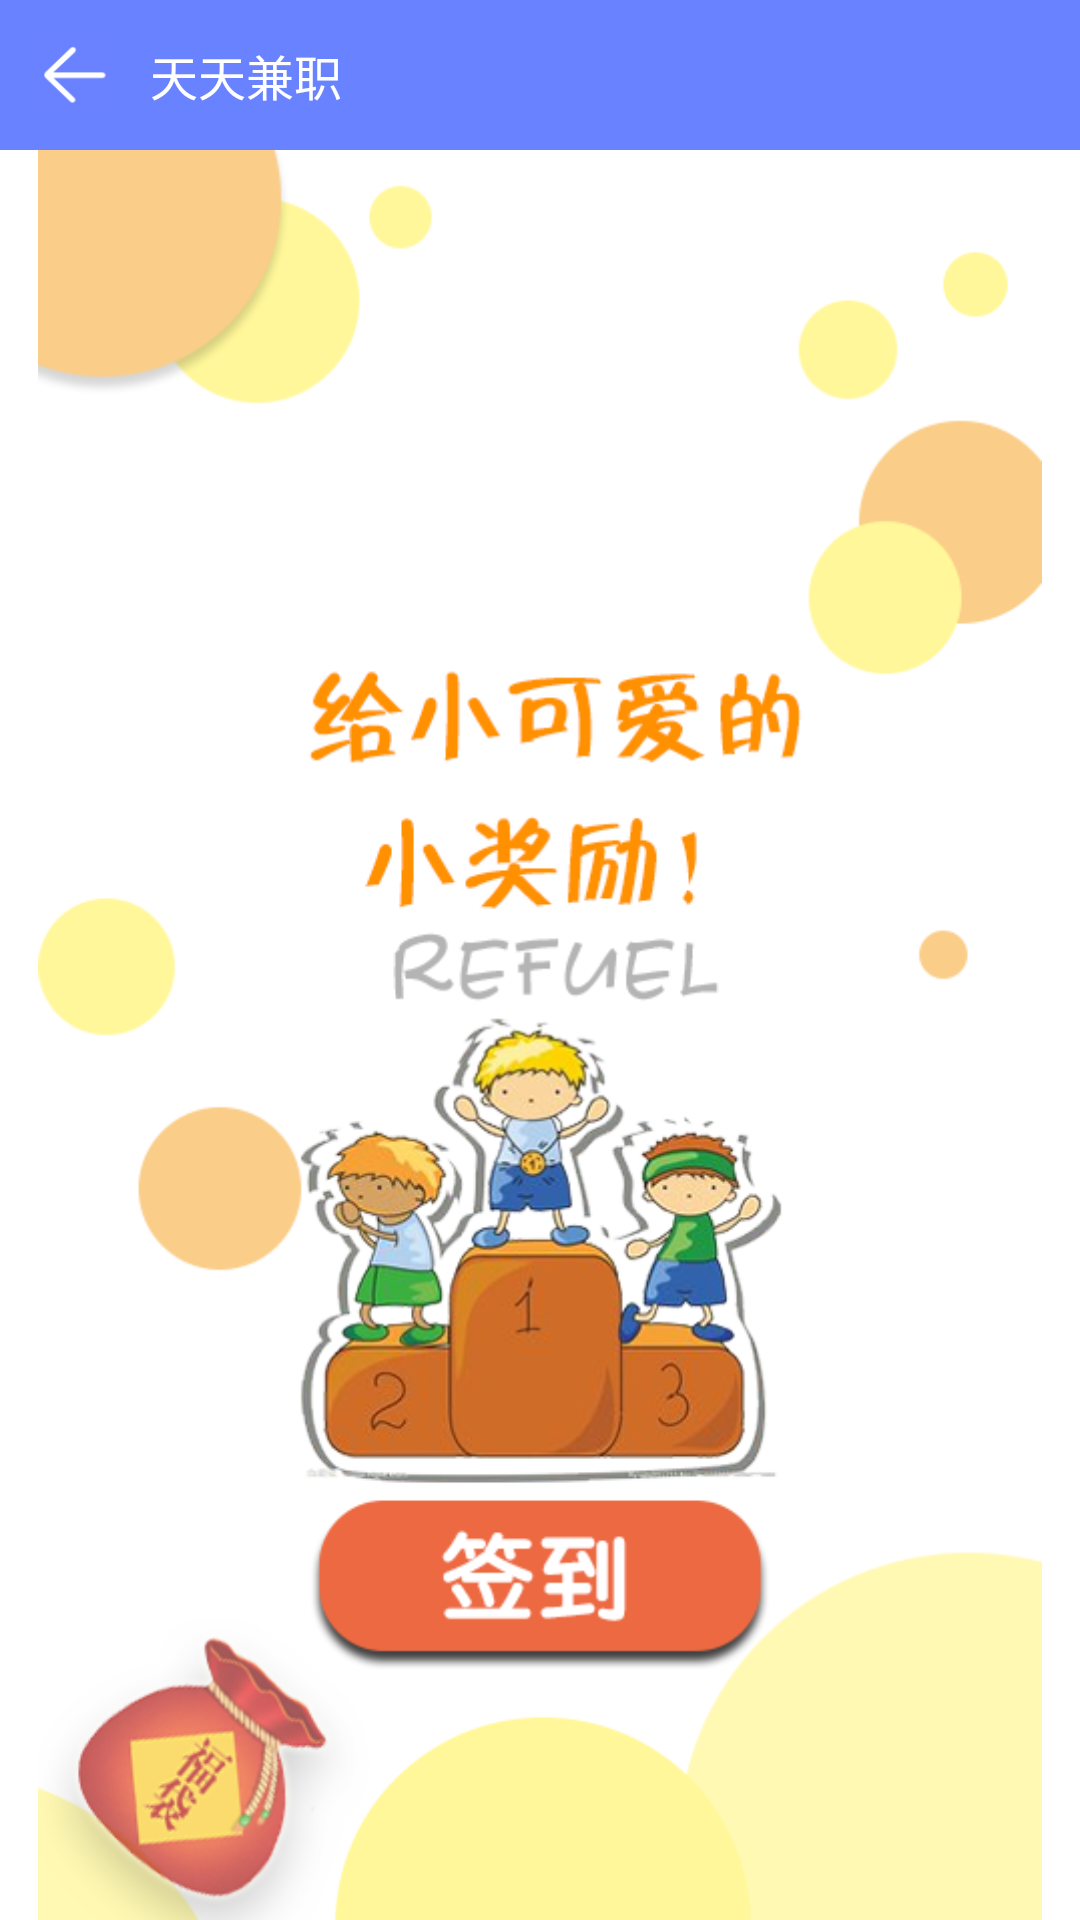

Write the Android layout XML for this screen, with the resource values it uses.
<!-- AndroidManifest.xml: application theme AppTheme -->
<!-- res/layout/activity_sign_in.xml -->
<?xml version="1.0" encoding="utf-8"?>
<LinearLayout xmlns:android="http://schemas.android.com/apk/res/android"
    xmlns:app="http://schemas.android.com/apk/res-auto"
    xmlns:tools="http://schemas.android.com/tools"
    android:layout_width="match_parent"
    android:layout_height="match_parent"
    android:orientation="vertical"
    android:background="@color/white"
    tools:context="com.xmsj.tiantianjianzhi.ui.Activity.SignInActivity">
    <include layout="@layout/main_title_bar"/>
    <ImageView
        android:id="@+id/iv_signing"
        android:layout_width="match_parent"
        android:layout_height="match_parent"
        android:src="@drawable/singin_bg"
        android:scaleType="fitCenter" />
</LinearLayout>
<!-- res/layout/main_title_bar.xml (included above) -->
<?xml version="1.0" encoding="utf-8"?>
<RelativeLayout
    xmlns:android="http://schemas.android.com/apk/res/android"
    android:layout_width="match_parent"
    android:layout_height="50dp"
    android:background="@color/colorAccent">
    <ImageView
        android:id="@+id/iv_back"
        android:layout_width="50dp"
        android:layout_height="50dp"
        android:src="@drawable/icon_back"
        android:padding="12dp"/>
    <TextView
        android:id="@+id/tv_title"
        android:layout_width="wrap_content"
        android:layout_height="wrap_content"
        android:text="@string/app_name"
        android:textColor="@color/white"
        android:textSize="16sp"
        android:layout_toRightOf="@id/iv_back"
        android:layout_centerVertical="true"/>
</RelativeLayout>
<!-- resources referenced by this layout -->
<resources>
  <color name="colorAccent">#6982ff</color>
  <color name="white">#FFFFFF</color>
  <!-- drawable icon_back: png bitmap (drawable, 968 bytes) -->
  <!-- drawable singin_bg: png bitmap (drawable, 128089 bytes) -->
  <string name="app_name">天天兼职</string>
  <style name="AppTheme" parent="Theme.AppCompat.Light.NoActionBar">
          
          <item name="colorPrimary">@color/colorPrimary</item>
          <item name="colorPrimaryDark">@color/colorPrimaryDark</item>
          <item name="colorAccent">@color/colorAccent</item>
          <item name="android:listDivider">@drawable/divider_bg</item>
      </style>
  <color name="colorPrimary">#6982ff</color>
  <color name="colorPrimaryDark">#6982ff</color>
  <!-- drawable divider_bg (drawable) -->
  <?xml version="1.0" encoding="utf-8"?>
  <shape xmlns:android="http://schemas.android.com/apk/res/android" android:shape="rectangle">
      <solid android:color="@color/transparent"/>
      <size android:height="10dp"/>
  </shape>
  <color name="transparent">#00000000</color>
</resources>
